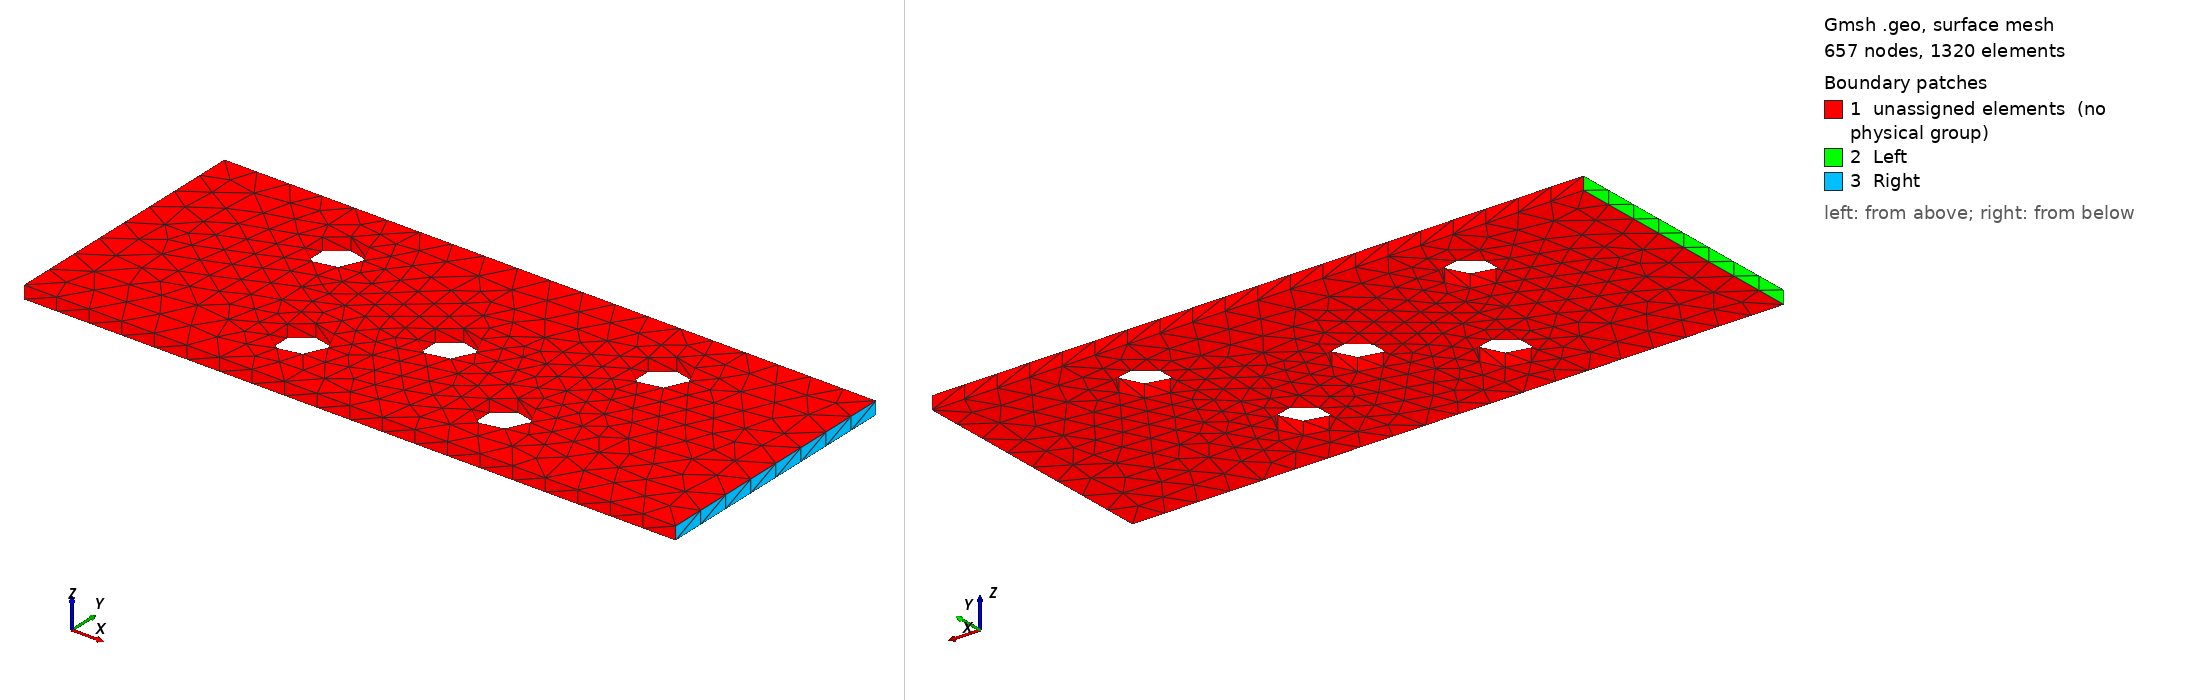

Gmsh geometry script, surface-meshed: 657 nodes, 1320 surface elements. Boundary patches (legend numbers): 1 unassigned elements (no physical group), 2 Left, 3 Right. Left view from above one corner, right view from below the opposite corner. Legend entries are the model's physical surfaces; 'unassigned elements' are surfaces in no physical group. The drawing asked Gmsh for element sizes between 1% and 20% of the model's largest extent; the script's own settings can give other sizes.

=== plate_holes_test8.geo (drawn) ===
// Gmsh project created on Sun Nov 26 12:57:28 2023
SetFactory("OpenCASCADE");


lc  = 0.5;
lcr = 0.01;
r = 0.4;

Point(1) = {0, 0, 0, lc};
Point(2) = {10, 0, 0, lc};
Point(3) = {10, 4, 0, lc};
Point(4) = {0, 4, 0, lc};



Point(5) = {2.5, 3, 0};
Point(8) = {3.5, 1, 0};
Point(11) = {7.5, 3, 0};
Point(14) = {6.5, 1, 0};
Point(17) = {5, 2, 0};

Line(1) = {1, 2};
Line(2) = {2, 3};
Line(3) = {3, 4};
Line(4) = {4, 1};

//+
Circle(5) = {2.5, 3, 0, 0.4, 0, 2*Pi};
//+
Circle(6) = {3.5, 1, 0, 0.4, 0, 2*Pi};
//+
Circle(7) = {7.5, 3, 0, 0.4, 0, 2*Pi};
//+
Circle(8) = {6.6, 1, 0, 0.4, 0, 2*Pi};
//+
Circle(9) = {5, 2, 0, 0.4, 0, 2*Pi};
//+
Curve Loop(1) = {4, 1, 2, 3};
//+
Curve Loop(2) = {5};
//+
Curve Loop(3) = {9};
//+
Curve Loop(4) = {6};
//+
Curve Loop(5) = {8};
//+
Curve Loop(6) = {7};
//+
Plane Surface(1) = {1, 2, 3, 4, 5, 6};
//+
Extrude {0, 0, 0.2} {
  Surface{1}; Layers {1}; 
}
//+
Physical Surface("Left", 28) = {2};
//+
Physical Surface("Right", 29) = {4};
//+
Physical Volume("Total_Volume", 30) = {1};
